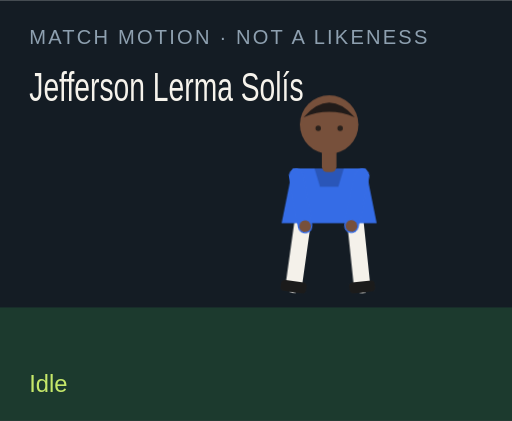
t = 0.00 s
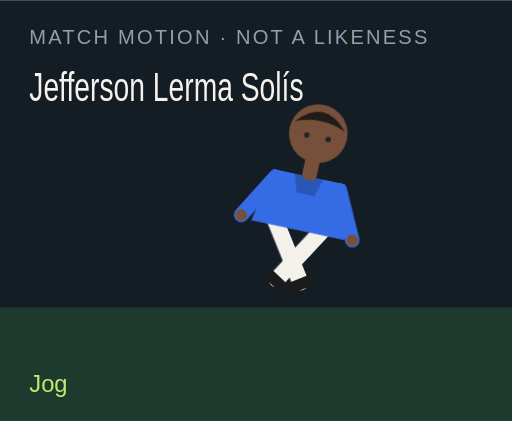
t = 1.50 s
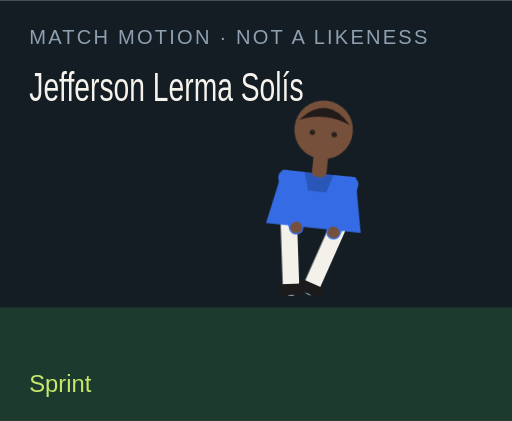
t = 3.00 s
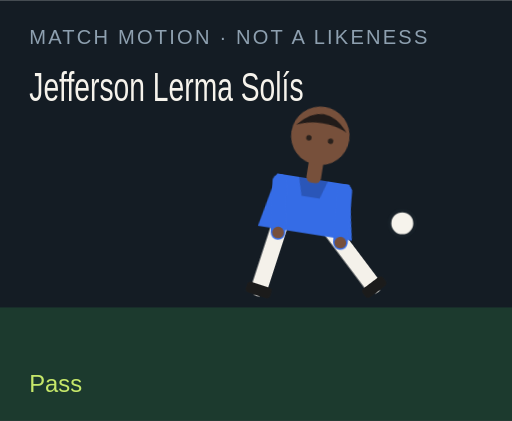
t = 4.50 s
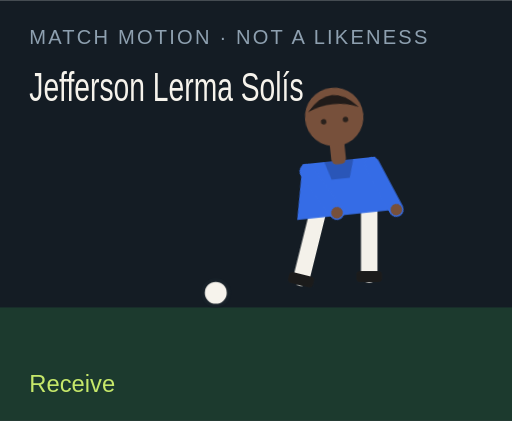
t = 6.00 s
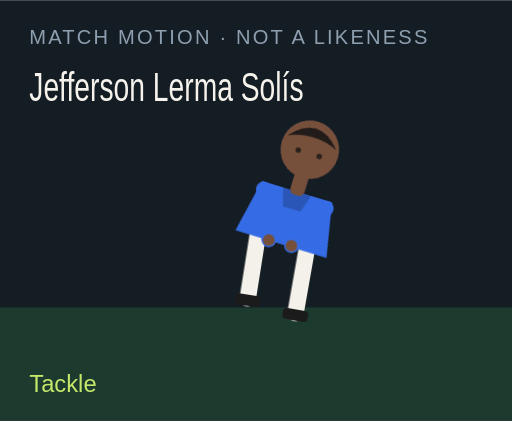
t = 7.50 s

The animated SVG that drew these frames (rendered in a browser with its animation timeline set to each time). Animation: 18 CSS @keyframes rules; one cycle of 9.00 s, repeats indefinitely.

<?xml version="1.0" encoding="UTF-8"?>
<svg xmlns="http://www.w3.org/2000/svg" viewBox="0 0 280 230" role="img">
  <style>@media (prefers-reduced-motion: reduce){animate,animateTransform{display:none}}</style>
  <rect width="280" height="230" fill="#141c24"/>
  <rect y="168" width="280" height="62" fill="#1c3a2e"/>
  <text x="16" y="24" fill="#8ea0b0" font-family="Arial,sans-serif" font-size="11" letter-spacing="1.2">MATCH MOTION · NOT A LIKENESS</text>
  <text x="16" y="55" fill="#f6f3ec" font-family="Impact,sans-serif" font-size="22" textLength="150" lengthAdjust="spacingAndGlyphs">Jefferson Lerma Solís</text>
  <circle r="7" fill="#f6f3ec" stroke="#172028" stroke-width="2" id="motion-45628" cx="150" cy="160" opacity="0">
    
    
    
  </circle>
  <g transform="translate(132 40)">
    <g id="motion-45650" transform="rotate(0 48 90)">
      
      <g id="motion-45652" transform="translate(0 0)">
        
        <g transform="translate(34 78)"><g id="motion-45654" transform="rotate(8)"><path d="M0 0 V38" stroke="#f4f1ea" stroke-width="9" stroke-linecap="round"/><rect x="-7" y="36" width="14" height="6" rx="2" fill="#1b1b1b"/></g></g>
        <g transform="translate(62 78)"><g id="motion-45656" transform="rotate(-6)"><path d="M0 0 V38" stroke="#f4f1ea" stroke-width="9" stroke-linecap="round"/><rect x="-7" y="36" width="14" height="6" rx="2" fill="#1b1b1b"/></g></g>
        <path d="M28 52 h40 l6 30 H22 Z" fill="#356ce6"/>
        <path d="M40 52 h16 l-3 10 H43 Z" fill="#000" opacity=".2"/>
        <g transform="translate(30 56)"><g id="motion-45658" transform="rotate(-10)"><path d="M0 0 V28" stroke="#356ce6" stroke-width="8" stroke-linecap="round"/><circle cx="0" cy="28" r="3.2" fill="#77503b"/></g></g>
        <g transform="translate(66 56)"><g id="motion-45660" transform="rotate(12)"><path d="M0 0 V28" stroke="#356ce6" stroke-width="8" stroke-linecap="round"/><circle cx="0" cy="28" r="3.2" fill="#77503b"/></g></g>
        <rect x="44" y="40" width="8" height="14" rx="3" fill="#77503b"/>
        <circle cx="48" cy="28" r="16" fill="#77503b"/>
        <path d="M34 24 Q48 8 62 24 Q48 18 34 24" fill="#211b19"/>
        <circle cx="42" cy="30" r="1.5" fill="#2a211c"/><circle cx="54" cy="30" r="1.5" fill="#2a211c"/>
      </g>
    </g>
  </g>
  <text x="16" y="214" fill="#c6e86a" font-family="Arial,sans-serif" font-size="13" opacity="1" id="motion-45632">Idle</text><text x="16" y="214" fill="#c6e86a" font-family="Arial,sans-serif" font-size="13" opacity="0" id="motion-45634">Jog</text><text x="16" y="214" fill="#c6e86a" font-family="Arial,sans-serif" font-size="13" opacity="0" id="motion-45636">Sprint</text><text x="16" y="214" fill="#c6e86a" font-family="Arial,sans-serif" font-size="13" opacity="0" id="motion-45638">Dribble</text><text x="16" y="214" fill="#c6e86a" font-family="Arial,sans-serif" font-size="13" opacity="0" id="motion-45640">Pass</text><text x="16" y="214" fill="#c6e86a" font-family="Arial,sans-serif" font-size="13" opacity="0" id="motion-45642">Shoot</text><text x="16" y="214" fill="#c6e86a" font-family="Arial,sans-serif" font-size="13" opacity="0" id="motion-45644">Receive</text><text x="16" y="214" fill="#c6e86a" font-family="Arial,sans-serif" font-size="13" opacity="0" id="motion-45646">Tackle</text><text x="16" y="214" fill="#c6e86a" font-family="Arial,sans-serif" font-size="13" opacity="0" id="motion-45648">Arms wide</text>
<style>@keyframes track-45629{0%{cx:150px}11.1%{cx:156px}22.2%{cx:164px}33.300000000000004%{cx:142px}44.4%{cx:190px}55.60000000000001%{cx:250px}66.7%{cx:118px}77.8%{cx:150px}88.9%{cx:150px}100%{cx:150px}}@keyframes track-45630{0%{cy:160px}11.1%{cy:158px}22.2%{cy:154px}33.300000000000004%{cy:156px}44.4%{cy:148px}55.60000000000001%{cy:96px}66.7%{cy:160px}77.8%{cy:160px}88.9%{cy:160px}100%{cy:160px}}@keyframes track-45631{0%{opacity:0}11.1%{opacity:0}22.2%{opacity:0}33.300000000000004%{opacity:1}44.4%{opacity:1}55.60000000000001%{opacity:1}66.7%{opacity:1}77.8%{opacity:0}88.9%{opacity:0}100%{opacity:0}}@keyframes track-45633{0%{opacity:1}11.1%{opacity:0}22.2%{opacity:0}33.300000000000004%{opacity:0}44.4%{opacity:0}55.60000000000001%{opacity:0}66.7%{opacity:0}77.8%{opacity:0}88.9%{opacity:0}100%{opacity:1}}@keyframes track-45635{0%{opacity:0}11.1%{opacity:1}22.2%{opacity:0}33.300000000000004%{opacity:0}44.4%{opacity:0}55.60000000000001%{opacity:0}66.7%{opacity:0}77.8%{opacity:0}88.9%{opacity:0}100%{opacity:0}}@keyframes track-45637{0%{opacity:0}11.1%{opacity:0}22.2%{opacity:1}33.300000000000004%{opacity:0}44.4%{opacity:0}55.60000000000001%{opacity:0}66.7%{opacity:0}77.8%{opacity:0}88.9%{opacity:0}100%{opacity:0}}@keyframes track-45639{0%{opacity:0}11.1%{opacity:0}22.2%{opacity:0}33.300000000000004%{opacity:1}44.4%{opacity:0}55.60000000000001%{opacity:0}66.7%{opacity:0}77.8%{opacity:0}88.9%{opacity:0}100%{opacity:0}}@keyframes track-45641{0%{opacity:0}11.1%{opacity:0}22.2%{opacity:0}33.300000000000004%{opacity:0}44.4%{opacity:1}55.60000000000001%{opacity:0}66.7%{opacity:0}77.8%{opacity:0}88.9%{opacity:0}100%{opacity:0}}@keyframes track-45643{0%{opacity:0}11.1%{opacity:0}22.2%{opacity:0}33.300000000000004%{opacity:0}44.4%{opacity:0}55.60000000000001%{opacity:1}66.7%{opacity:0}77.8%{opacity:0}88.9%{opacity:0}100%{opacity:0}}@keyframes track-45645{0%{opacity:0}11.1%{opacity:0}22.2%{opacity:0}33.300000000000004%{opacity:0}44.4%{opacity:0}55.60000000000001%{opacity:0}66.7%{opacity:1}77.8%{opacity:0}88.9%{opacity:0}100%{opacity:0}}@keyframes track-45647{0%{opacity:0}11.1%{opacity:0}22.2%{opacity:0}33.300000000000004%{opacity:0}44.4%{opacity:0}55.60000000000001%{opacity:0}66.7%{opacity:0}77.8%{opacity:1}88.9%{opacity:0}100%{opacity:0}}@keyframes track-45649{0%{opacity:0}11.1%{opacity:0}22.2%{opacity:0}33.300000000000004%{opacity:0}44.4%{opacity:0}55.60000000000001%{opacity:0}66.7%{opacity:0}77.8%{opacity:0}88.9%{opacity:1}100%{opacity:0}}@keyframes track-45651{0%{transform:rotate(0deg)}11.1%{transform:rotate(8deg)}22.2%{transform:rotate(16deg)}33.300000000000004%{transform:rotate(6deg)}44.4%{transform:rotate(4deg)}55.60000000000001%{transform:rotate(14deg)}66.7%{transform:rotate(-6deg)}77.8%{transform:rotate(34deg)}88.9%{transform:rotate(0deg)}100%{transform:rotate(0deg)}}@keyframes track-45653{0%{transform:translate(0px,0px)}11.1%{transform:translate(0px,-3px)}22.2%{transform:translate(0px,-6px)}33.300000000000004%{transform:translate(0px,-2px)}44.4%{transform:translate(0px,2px)}55.60000000000001%{transform:translate(0px,-4px)}66.7%{transform:translate(0px,1px)}77.8%{transform:translate(0px,10px)}88.9%{transform:translate(0px,-8px)}100%{transform:translate(0px,0px)}}@keyframes track-45655{0%{transform:rotate(8deg)}11.1%{transform:rotate(-26deg)}22.2%{transform:rotate(-42deg)}33.300000000000004%{transform:rotate(-8deg)}44.4%{transform:rotate(6deg)}55.60000000000001%{transform:rotate(12deg)}66.7%{transform:rotate(20deg)}77.8%{transform:rotate(-8deg)}88.9%{transform:rotate(-8deg)}100%{transform:rotate(8deg)}}@keyframes track-45657{0%{transform:rotate(-6deg)}11.1%{transform:rotate(24deg)}22.2%{transform:rotate(38deg)}33.300000000000004%{transform:rotate(18deg)}44.4%{transform:rotate(-38deg)}55.60000000000001%{transform:rotate(-54deg)}66.7%{transform:rotate(6deg)}77.8%{transform:rotate(-22deg)}88.9%{transform:rotate(8deg)}100%{transform:rotate(-6deg)}}@keyframes track-45659{0%{transform:rotate(-10deg)}11.1%{transform:rotate(24deg)}22.2%{transform:rotate(36deg)}33.300000000000004%{transform:rotate(-18deg)}44.4%{transform:rotate(10deg)}55.60000000000001%{transform:rotate(-24deg)}66.7%{transform:rotate(-30deg)}77.8%{transform:rotate(12deg)}88.9%{transform:rotate(-58deg)}100%{transform:rotate(-10deg)}}@keyframes track-45661{0%{transform:rotate(12deg)}11.1%{transform:rotate(-20deg)}22.2%{transform:rotate(-32deg)}33.300000000000004%{transform:rotate(14deg)}44.4%{transform:rotate(-26deg)}55.60000000000001%{transform:rotate(18deg)}66.7%{transform:rotate(-22deg)}77.8%{transform:rotate(-6deg)}88.9%{transform:rotate(58deg)}100%{transform:rotate(12deg)}}@media(prefers-reduced-motion:no-preference){#motion-45628{animation:track-45629 9s linear infinite both,track-45630 9s linear infinite both,track-45631 9s steps(1,end) infinite both}#motion-45632{animation:track-45633 9s steps(1,end) infinite both}#motion-45634{animation:track-45635 9s steps(1,end) infinite both}#motion-45636{animation:track-45637 9s steps(1,end) infinite both}#motion-45638{animation:track-45639 9s steps(1,end) infinite both}#motion-45640{animation:track-45641 9s steps(1,end) infinite both}#motion-45642{animation:track-45643 9s steps(1,end) infinite both}#motion-45644{animation:track-45645 9s steps(1,end) infinite both}#motion-45646{animation:track-45647 9s steps(1,end) infinite both}#motion-45648{animation:track-45649 9s steps(1,end) infinite both}#motion-45650{animation:track-45651 9s linear infinite both}#motion-45652{animation:track-45653 9s linear infinite both}#motion-45654{animation:track-45655 9s linear infinite both}#motion-45656{animation:track-45657 9s linear infinite both}#motion-45658{animation:track-45659 9s linear infinite both}#motion-45660{animation:track-45661 9s linear infinite both}}</style></svg>
